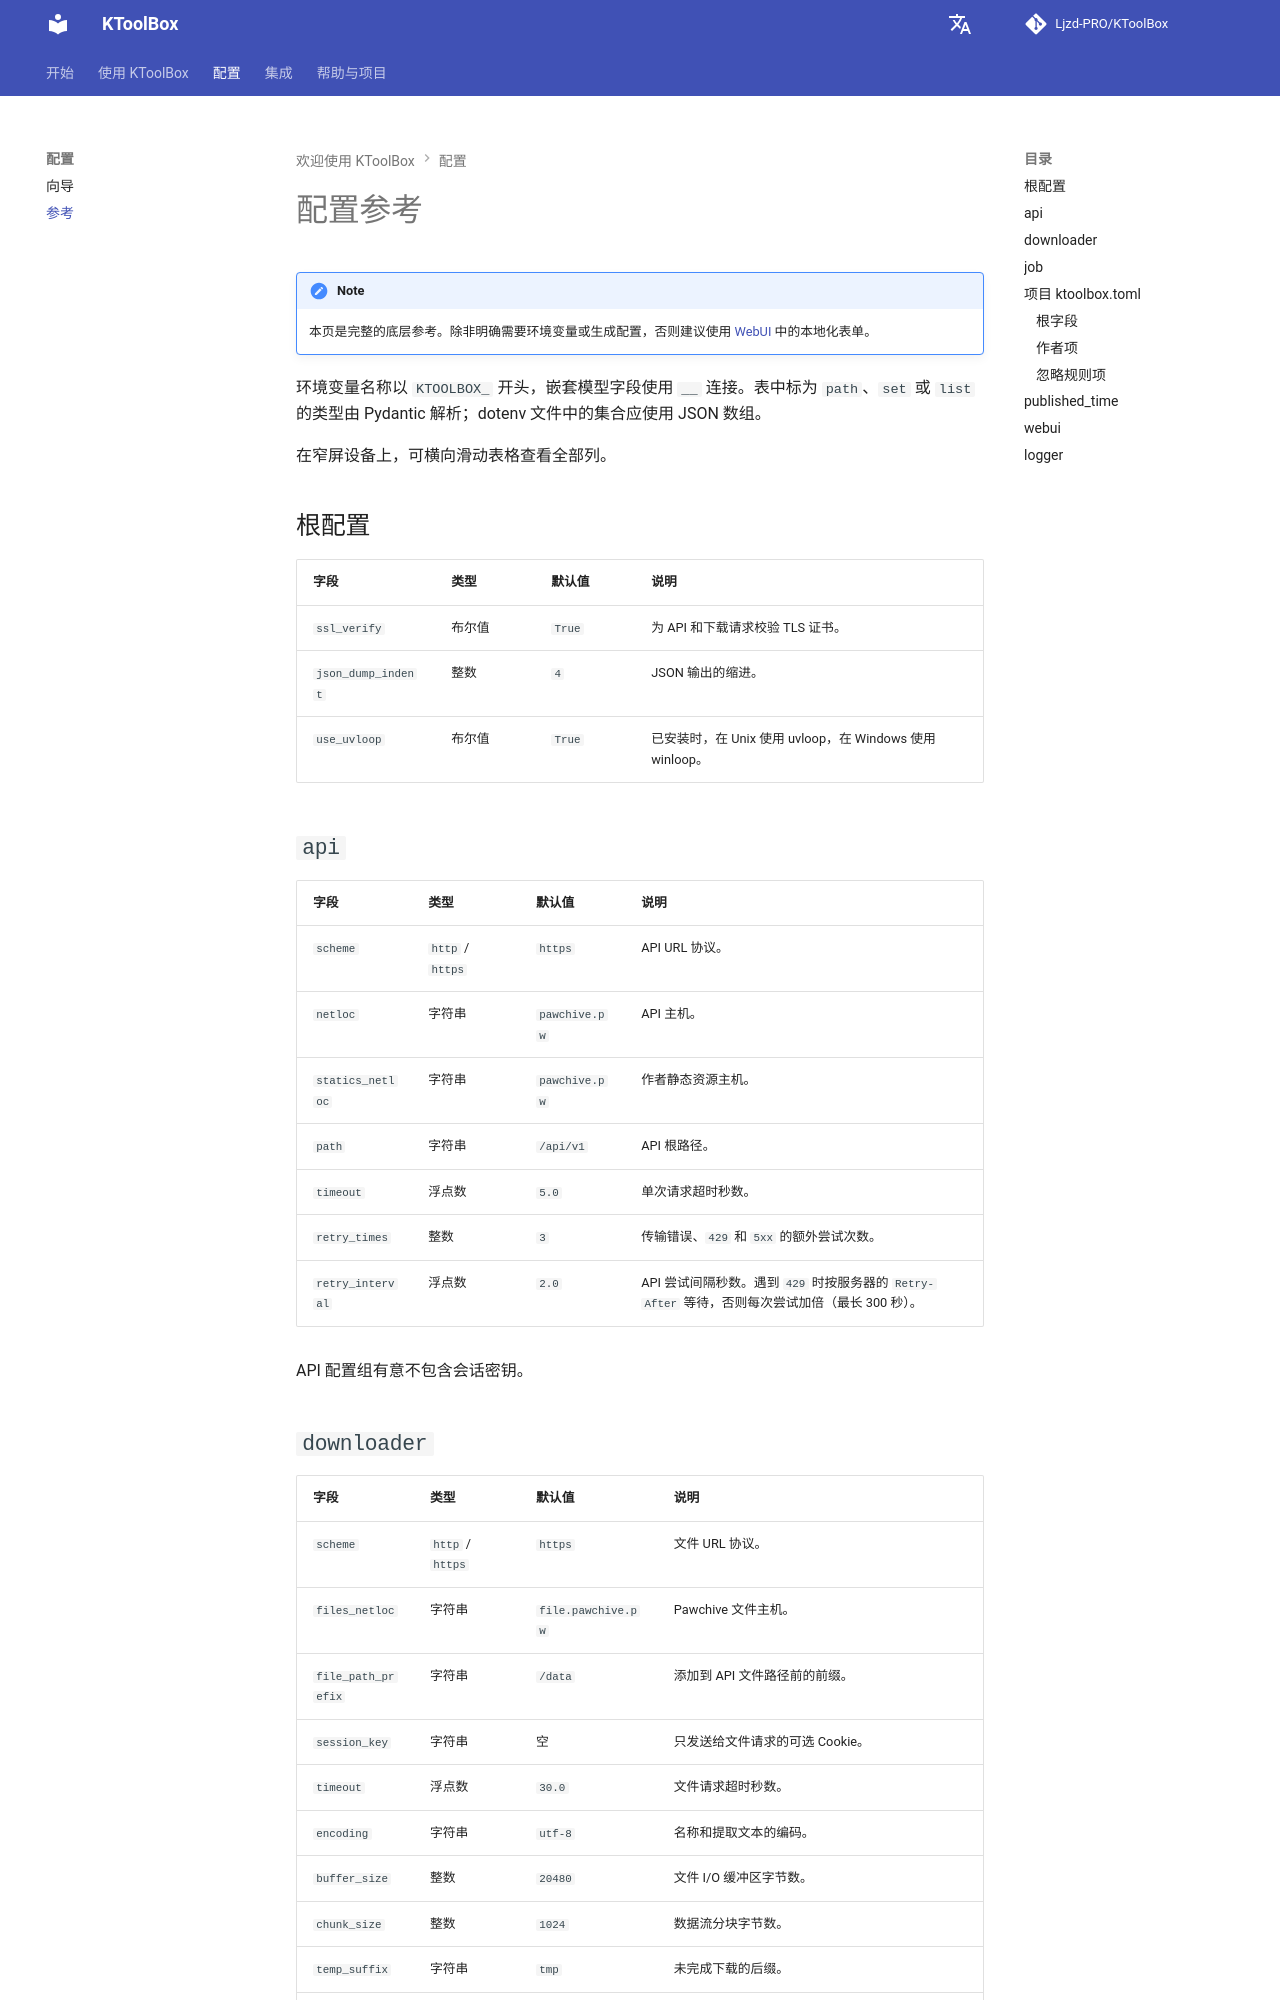

repository: Ljzd-PRO/KToolBox · page: master/zh/configuration/reference/index.html · generator: mkdocs

# 配置参考

!!! note
    本页是完整的底层参考。除非明确需要环境变量或生成配置，否则建议使用 [WebUI](../webui.md) 中的本地化表单。

环境变量名称以 `KTOOLBOX_` 开头，嵌套模型字段使用 `__` 连接。表中标为 `path`、`set` 或 `list` 的类型由 Pydantic 解析；dotenv 文件中的集合应使用 JSON 数组。

在窄屏设备上，可横向滑动表格查看全部列。

## 根配置

| 字段 | 类型 | 默认值 | 说明 |
| --- | --- | --- | --- |
| `ssl_verify` | 布尔值 | `True` | 为 API 和下载请求校验 TLS 证书。 |
| `json_dump_indent` | 整数 | `4` | JSON 输出的缩进。 |
| `use_uvloop` | 布尔值 | `True` | 已安装时，在 Unix 使用 uvloop，在 Windows 使用 winloop。 |

## `api`

| 字段 | 类型 | 默认值 | 说明 |
| --- | --- | --- | --- |
| `scheme` | `http` / `https` | `https` | API URL 协议。 |
| `netloc` | 字符串 | `pawchive.pw` | API 主机。 |
| `statics_netloc` | 字符串 | `pawchive.pw` | 作者静态资源主机。 |
| `path` | 字符串 | `/api/v1` | API 根路径。 |
| `timeout` | 浮点数 | `5.0` | 单次请求超时秒数。 |
| `retry_times` | 整数 | `3` | 传输错误、`429` 和 `5xx` 的额外尝试次数。 |
| `retry_interval` | 浮点数 | `2.0` | API 尝试间隔秒数。遇到 `429` 时按服务器的 `Retry-After` 等待，否则每次尝试加倍（最长 300 秒）。 |

API 配置组有意不包含会话密钥。
